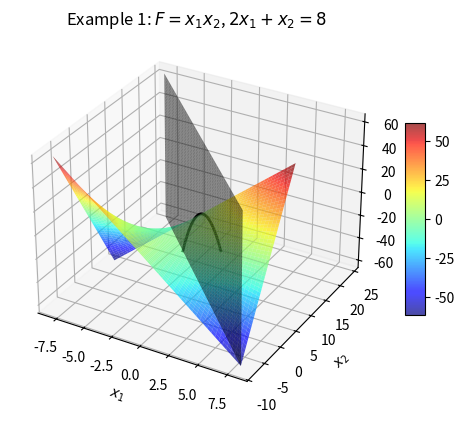
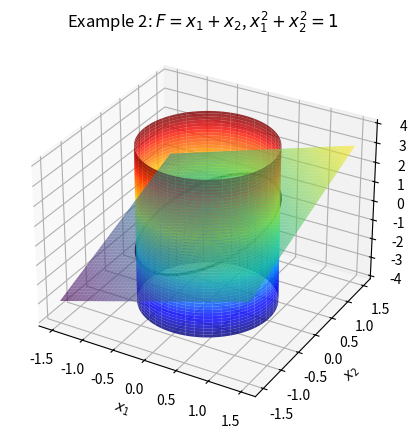
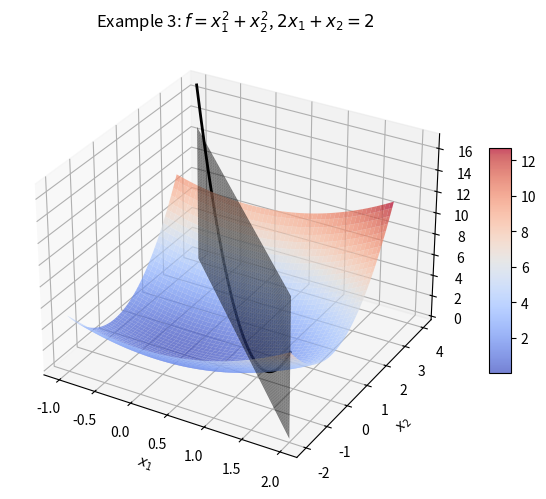

Python code for these plots, in order:
import numpy as np
import matplotlib.pyplot as plt


def plot_example_1():
    """
    Example 1: F = x1 * x2, constraint 2x1 + x2 = 8
    """
    fig = plt.figure(figsize=(6, 5))
    ax = fig.add_subplot(111, projection='3d')

    # Побудова поверхні F(x1,x2) = x1*x2
    x1 = np.linspace(-8, 8, 300)
    x2 = np.linspace(-8, 8, 300)
    X1, X2 = np.meshgrid(x1, x2)
    Z = X1 * X2
    surf = ax.plot_surface(X1, X2, Z, cmap='jet', alpha=0.7, edgecolor='none')

    # Побудова площини обмеження 2x1 + x2 = 8
    X1p = np.linspace(-8, 8, 50)
    Zp = np.linspace(np.min(Z), np.max(Z), 50)
    X1p, Zp = np.meshgrid(X1p, Zp)
    X2p = 8 - 2 * X1p
    ax.plot_surface(X1p, X2p, Zp, color='black', alpha=0.5, edgecolor='none')

    # Лінія перетину surface ∩ plane
    t = np.linspace(-4, 4, 200)
    x1_line = t
    x2_line = 8 - 2*t
    z_line = x1_line * x2_line
    ax.plot(x1_line, x2_line, z_line, color='k', linewidth=2)

    ax.set_title('Example 1: $F = x_1 x_2$, $2x_1 + x_2 = 8$')
    ax.set_xlabel('$x_1$')
    ax.set_ylabel('$x_2$')
    ax.set_zlabel('$F$')
    plt.colorbar(surf, shrink=0.5, aspect=10)


def plot_example_2():
    """
    Example 2: F = x1 + x2, constraint x1^2 + x2^2 = 1
    """
    fig = plt.figure(figsize=(6, 5))
    ax = fig.add_subplot(111, projection='3d')

    # Побудова циліндра x1^2 + x2^2 = 1
    theta = np.linspace(0, 2*np.pi, 200)
    z_vals = np.linspace(-4, 4, 200)
    Θ, Zc = np.meshgrid(theta, z_vals)
    Xc = np.cos(Θ)
    Yc = np.sin(Θ)
    ax.plot_surface(Xc, Yc, Zc, cmap='jet', alpha=0.8, edgecolor='none')

    # Побудова площини F = x1 + x2
    xp = np.linspace(-1.5, 1.5, 200)
    yp = np.linspace(-1.5, 1.5, 200)
    Xp, Yp = np.meshgrid(xp, yp)
    Zp = Xp + Yp
    ax.plot_surface(Xp, Yp, Zp, cmap='viridis', alpha=0.6, edgecolor='none')

    # Лінія перетину
    theta_line = np.linspace(0, 2*np.pi, 300)
    x1_line = np.cos(theta_line)
    x2_line = np.sin(theta_line)
    z_line = x1_line + x2_line
    ax.plot(x1_line, x2_line, z_line, color='k', linewidth=2)

    ax.set_title('Example 2: $F = x_1 + x_2$, $x_1^2 + x_2^2=1$')
    ax.set_xlabel('$x_1$')
    ax.set_ylabel('$x_2$')
    ax.set_zlabel('$F$')


def plot_example_3():
    """
    Example 3: f = x1^2 + x2^2, constraint 2x1 + x2 = 2
    """
    fig = plt.figure(figsize=(6, 5))
    ax = fig.add_subplot(111, projection='3d')

    # Побудова параболоїда f = x1^2 + x2^2
    x1 = np.linspace(-1, 2, 200)
    x2 = np.linspace(-2, 3, 200)
    X1, X2 = np.meshgrid(x1, x2)
    Z = X1**2 + X2**2
    surf = ax.plot_surface(X1, X2, Z, cmap='coolwarm',
                           alpha=0.7, edgecolor='none')

    # Побудова площини обмеження 2x1 + x2 = 2
    X1p = np.linspace(-1, 2, 50)
    Zp = np.linspace(np.min(Z), np.max(Z), 50)
    X1p, Zp = np.meshgrid(X1p, Zp)
    X2p = 2 - 2 * X1p
    ax.plot_surface(X1p, X2p, Zp, color='black', alpha=0.5, edgecolor='none')

    # Лінія перетину
    t = np.linspace(-1, 2, 200)
    x1_line = t
    x2_line = 2 - 2*t
    z_line = x1_line**2 + x2_line**2
    ax.plot(x1_line, x2_line, z_line, color='k', linewidth=2)

    ax.set_title('Example 3: $f = x_1^2 + x_2^2$, $2x_1 + x_2=2$')
    ax.set_xlabel('$x_1$')
    ax.set_ylabel('$x_2$')
    ax.set_zlabel('$f$')
    plt.colorbar(surf, shrink=0.5, aspect=10)


def main():
    plot_example_1()
    plot_example_2()
    plot_example_3()
    plt.tight_layout()
    plt.show()


if __name__ == "__main__":
    main()
